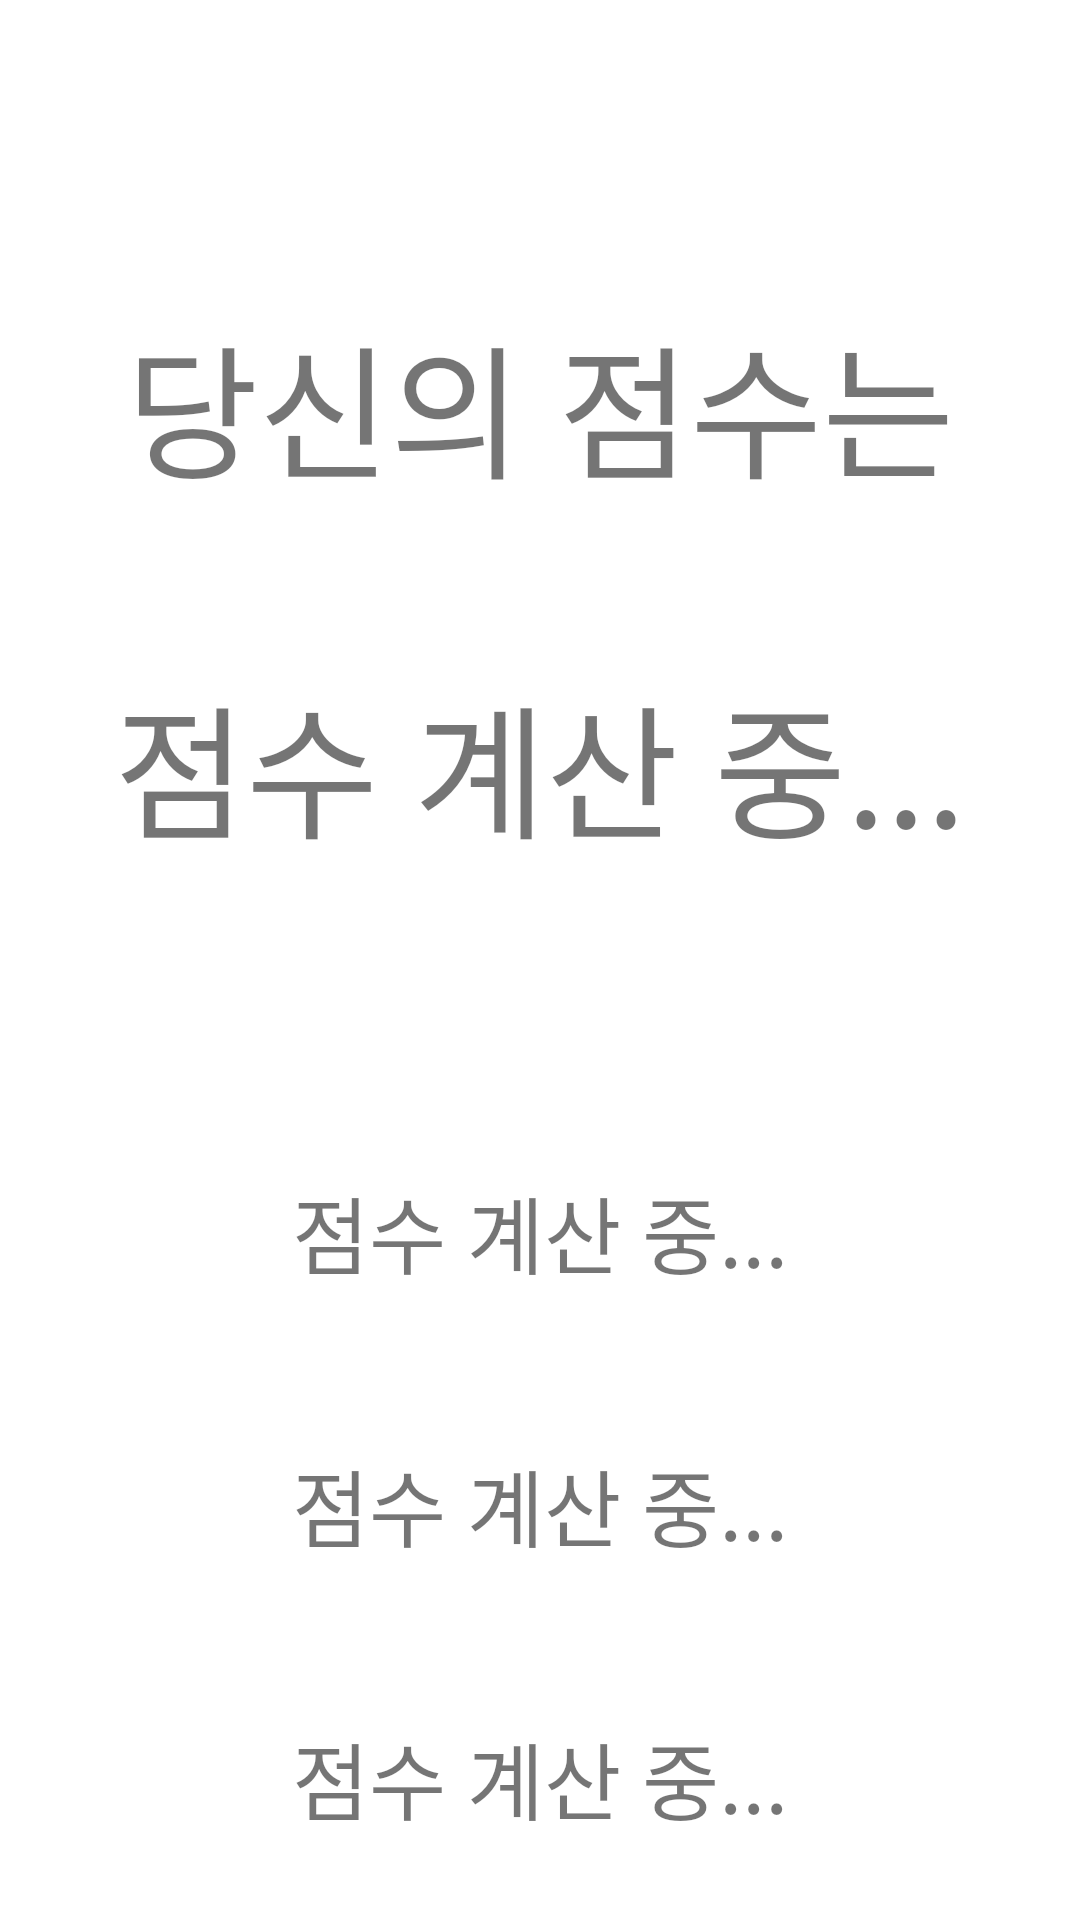

Here is an Android app screen rendered from its layout file. Give the layout XML and the strings, colors and styles it references.
<!-- AndroidManifest.xml: application theme Theme.UntactStudy -->
<!-- res/layout/activity_score.xml -->
<?xml version="1.0" encoding="utf-8"?>
<RelativeLayout xmlns:android="http://schemas.android.com/apk/res/android"
    android:layout_width="match_parent"
    android:layout_height="match_parent">

    <TextView
        android:id="@+id/yourscoreis"
        android:layout_width="wrap_content"
        android:layout_height="wrap_content"
        android:layout_centerHorizontal="true"
        android:layout_marginTop="100dp"
        android:text="당신의 점수는"
        android:textSize="48sp"
        />

    <TextView
        android:id="@+id/score"
        android:layout_width="wrap_content"
        android:layout_height="wrap_content"
        android:layout_centerHorizontal="true"
        android:layout_below="@+id/yourscoreis"
        android:layout_marginTop="50dp"
        android:text="점수 계산 중..."
        android:textSize="48sp"
        />

    <TextView
        android:id="@+id/todoscore"
        android:layout_width="wrap_content"
        android:layout_height="wrap_content"
        android:layout_centerHorizontal="true"
        android:layout_below="@+id/score"
        android:layout_marginTop="100dp"
        android:text="점수 계산 중..."
        android:textSize="28sp"
        />
    <TextView
        android:id="@+id/quizscore"
        android:layout_width="wrap_content"
        android:layout_height="wrap_content"
        android:layout_centerHorizontal="true"
        android:layout_below="@+id/todoscore"
        android:layout_marginTop="50dp"
        android:text="점수 계산 중..."
        android:textSize="28sp"
        />
    <TextView
        android:id="@+id/ratingscore"
        android:layout_width="wrap_content"
        android:layout_height="wrap_content"
        android:layout_centerHorizontal="true"
        android:layout_below="@+id/quizscore"
        android:layout_marginTop="50dp"
        android:text="점수 계산 중..."
        android:textSize="28sp"
        />
</RelativeLayout>
<!-- resources referenced by this layout -->
<resources>
  <style name="Theme.UntactStudy" parent="Theme.MaterialComponents.DayNight.DarkActionBar">
          
          <item name="colorPrimary">@color/black</item>
          <item name="colorPrimaryVariant">@color/purple_700</item>
          <item name="colorOnPrimary">@color/white</item>
          
          <item name="colorSecondary">@color/teal_200</item>
          <item name="colorSecondaryVariant">@color/teal_700</item>
          <item name="colorOnSecondary">@color/black</item>
          
          <item name="android:statusBarColor" tools:targetApi="l">?attr/colorPrimaryVariant</item>
          
      </style>
  <color name="black">#FF000000</color>
  <color name="purple_700">#FF3700B3</color>
  <color name="white">#FFFFFFFF</color>
  <color name="teal_200">#FF03DAC5</color>
  <color name="teal_700">#FF018786</color>
</resources>
